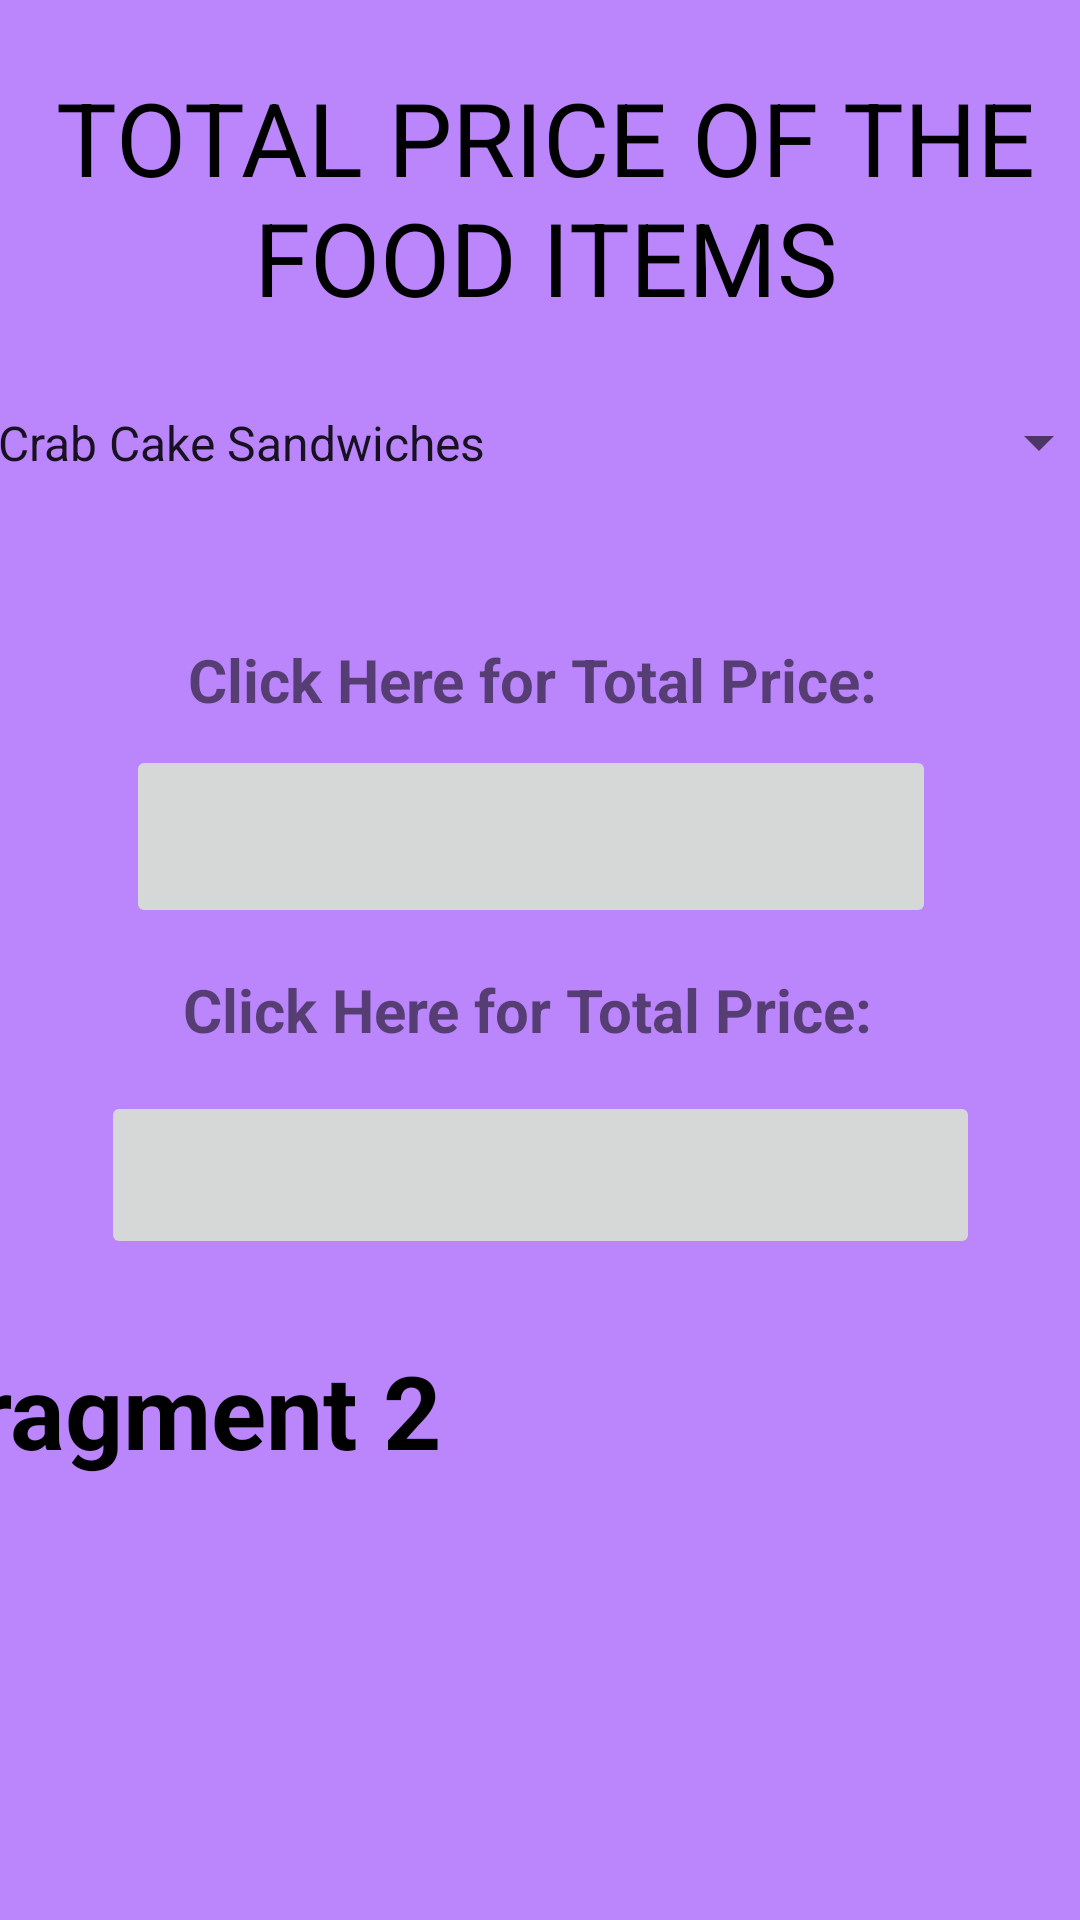

Layout XML and referenced resources for this Android screen:
<!-- AndroidManifest.xml: application theme Theme.RecipeApp -->
<!-- res/layout/fragment_item_price.xml -->
<?xml version="1.0" encoding="utf-8"?>
<androidx.constraintlayout.widget.ConstraintLayout xmlns:android="http://schemas.android.com/apk/res/android"
    xmlns:app="http://schemas.android.com/apk/res-auto"
    xmlns:tools="http://schemas.android.com/tools"
    android:id="@+id/frameLayout2"
    android:layout_width="match_parent"
    android:layout_height="match_parent"
    android:background="@color/purple_200"
    tools:context=".ItemPriceFragment">

    <TextView
        android:id="@+id/textView2"
        android:layout_width="389dp"
        android:layout_height="152dp"
        android:text="@string/frag2"
        android:textColor="@color/black"
        android:textSize="34sp"
        android:textStyle="bold"
        app:layout_constraintBottom_toBottomOf="parent"
        app:layout_constraintEnd_toEndOf="parent"
        app:layout_constraintHorizontal_bias="0.727"
        app:layout_constraintStart_toStartOf="parent"
        app:layout_constraintTop_toTopOf="parent"
        app:layout_constraintVertical_bias="0.917" />

    <Spinner
        android:id="@+id/spinner"
        android:layout_width="379dp"
        android:layout_height="73dp"
        android:entries="@array/Foods"
        android:spinnerMode="dropdown"
        app:layout_constraintBottom_toBottomOf="parent"
        app:layout_constraintEnd_toEndOf="parent"
        app:layout_constraintHorizontal_bias="0.49"
        app:layout_constraintStart_toStartOf="parent"
        app:layout_constraintTop_toTopOf="parent"
        app:layout_constraintVertical_bias="0.196" />

    <ImageButton
        android:id="@+id/imageButton"
        android:layout_width="270dp"
        android:layout_height="61dp"
        android:contentDescription="@string/imgWalmart"
        android:src="@drawable/download"
        app:layout_constraintBottom_toBottomOf="parent"
        app:layout_constraintEnd_toEndOf="parent"
        app:layout_constraintHorizontal_bias="0.468"
        app:layout_constraintStart_toStartOf="parent"
        app:layout_constraintTop_toTopOf="parent"
        app:layout_constraintVertical_bias="0.429" />

    <ImageButton
        android:id="@+id/imageButton3"
        android:layout_width="293dp"
        android:layout_height="56dp"
        android:contentDescription="@string/ImgTarget"
        android:src="@drawable/images"
        app:layout_constraintBottom_toBottomOf="parent"
        app:layout_constraintEnd_toEndOf="parent"
        app:layout_constraintStart_toStartOf="parent"
        app:layout_constraintTop_toTopOf="parent"
        app:layout_constraintVertical_bias="0.623" />

    <TextView
        android:id="@+id/textView3"
        android:layout_width="394dp"
        android:layout_height="94dp"
        android:text="TOTAL PRICE OF THE FOOD ITEMS"
        android:textAlignment="center"
        android:textColor="@color/black"
        android:textSize="34sp"
        app:layout_constraintBottom_toBottomOf="parent"
        app:layout_constraintEnd_toEndOf="parent"
        app:layout_constraintHorizontal_bias="0.47"
        app:layout_constraintStart_toStartOf="parent"
        app:layout_constraintTop_toTopOf="parent"
        app:layout_constraintVertical_bias="0.042" />

    <TextView
        android:id="@+id/textView5"
        android:layout_width="271dp"
        android:layout_height="35dp"
        android:text="@string/click_here_for_total_price"
        android:textAlignment="center"
        android:textSize="20sp"
        android:textStyle="bold"
        app:layout_constraintBottom_toBottomOf="parent"
        app:layout_constraintEnd_toEndOf="parent"
        app:layout_constraintHorizontal_bias="0.471"
        app:layout_constraintStart_toStartOf="parent"
        app:layout_constraintTop_toTopOf="parent"
        app:layout_constraintVertical_bias="0.352" />

    <TextView
        android:id="@+id/textView6"
        android:layout_width="266dp"
        android:layout_height="34dp"
        android:text="@string/click_here_for_total_price"
        android:textAlignment="center"
        android:textSize="20sp"
        android:textStyle="bold"
        app:layout_constraintBottom_toBottomOf="parent"
        app:layout_constraintEnd_toEndOf="parent"
        app:layout_constraintHorizontal_bias="0.455"
        app:layout_constraintStart_toStartOf="parent"
        app:layout_constraintTop_toTopOf="parent"
        app:layout_constraintVertical_bias="0.533" />

</androidx.constraintlayout.widget.ConstraintLayout>
<!-- resources referenced by this layout -->
<resources>
  <string-array name="Foods">
          <item>
  Crab Cake Sandwiches
  </item>
          <item>
  Chewy Chocolate Chip Cookies
  </item>
          <item>
  Tater Tot Chips w/ Loaded Green Onion Dip
  </item>
      </string-array>
  <string name="ImgTarget">Target Image</string>
  <string name="click_here_for_total_price">Click Here for Total Price: </string>
  <string name="frag2">fragment 2</string>
  <string name="imgWalmart">Walmart Image</string>
  <style name="Theme.RecipeApp" parent="Theme.MaterialComponents.DayNight.DarkActionBar">
          
          <item name="colorPrimary">@color/purple_500</item>
          <item name="colorPrimaryVariant">@color/purple_700</item>
          <item name="colorOnPrimary">@color/white</item>
          
          <item name="colorSecondary">@color/teal_200</item>
          <item name="colorSecondaryVariant">@color/teal_700</item>
          <item name="colorOnSecondary">@color/black</item>
          
          <item name="android:statusBarColor">?attr/colorPrimaryVariant</item>
          
      </style>
  <!-- not gathered from this repository: default colours our renderer supplied (Android Studio template values) -->
  <color name="purple_200">#FFBB86FC</color>
  <color name="purple_500">#FF6200EE</color>
  <color name="purple_700">#FF3700B3</color>
  <color name="teal_200">#FF03DAC5</color>
  <color name="teal_700">#FF018786</color>
  <color name="black">#FF000000</color>
  <color name="white">#FFFFFFFF</color>
</resources>
